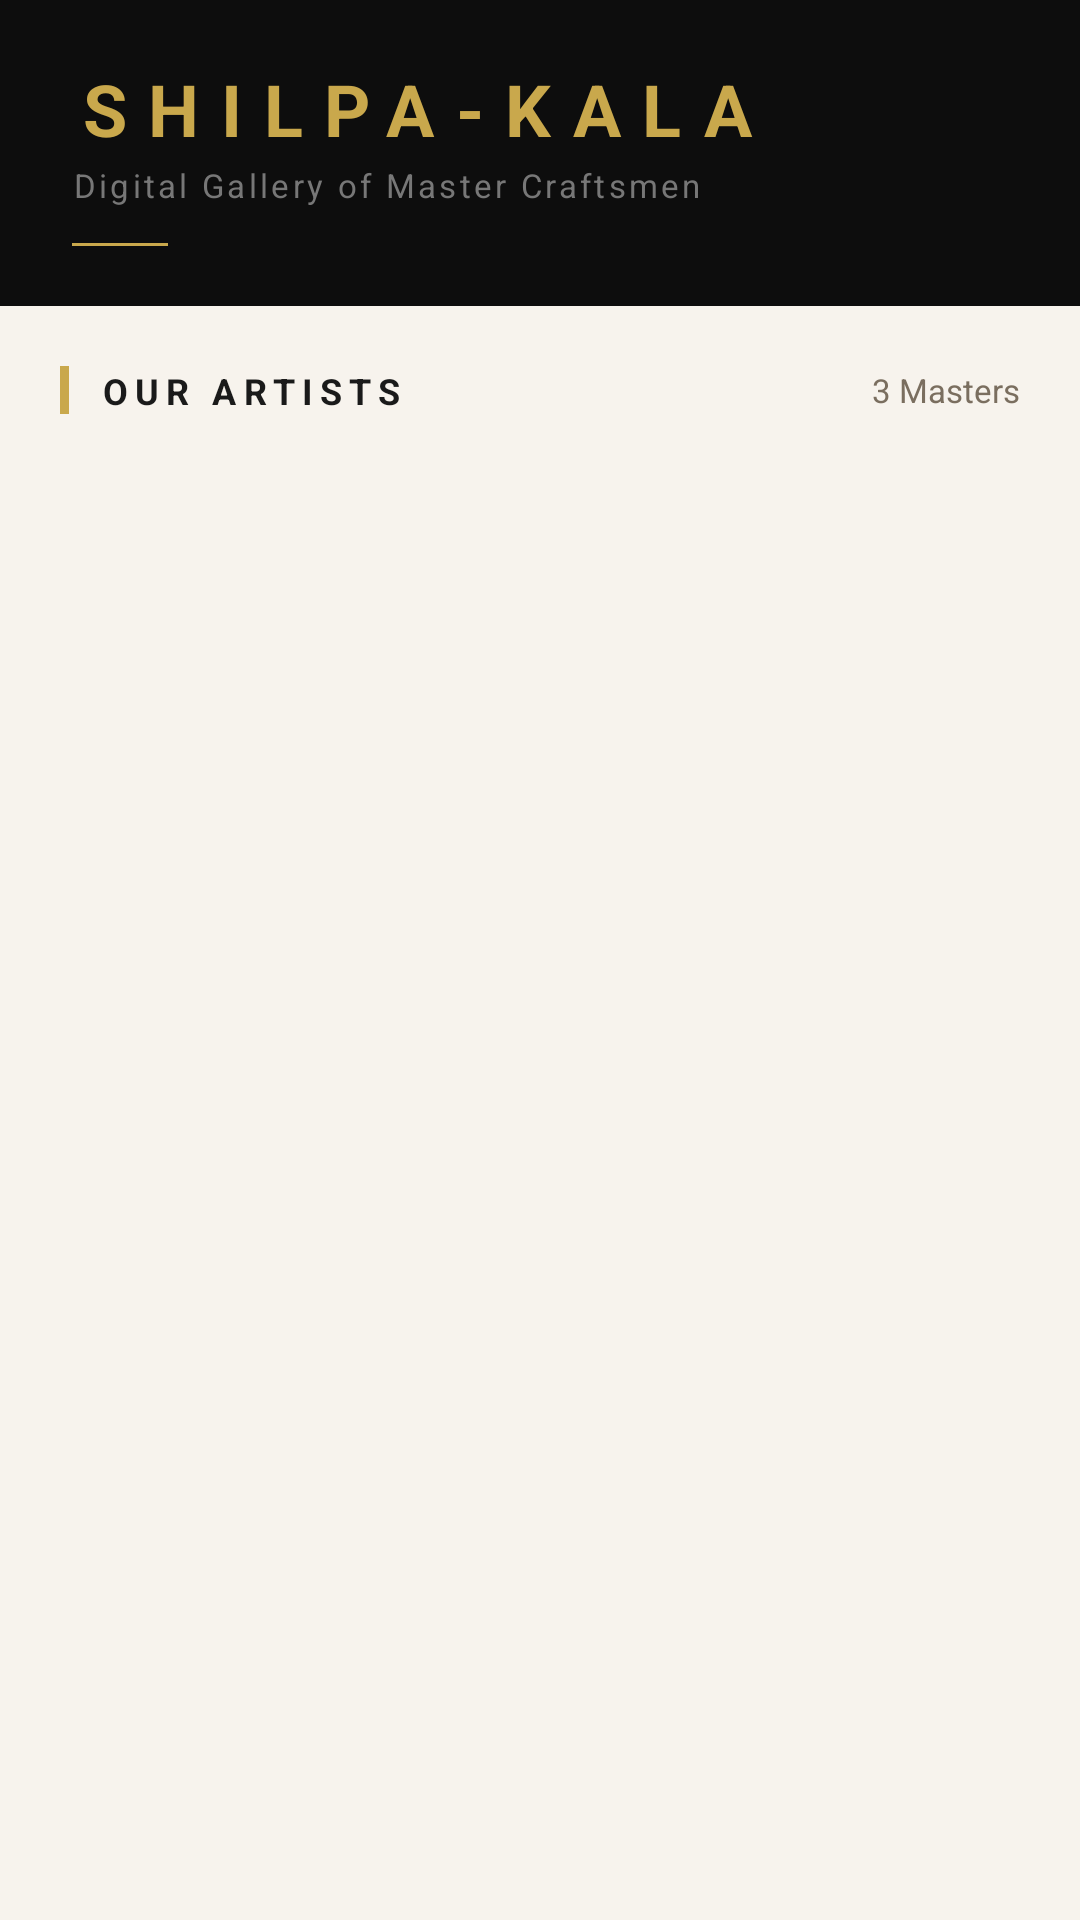

The Android layout XML behind this screen, and the referenced resources:
<!-- AndroidManifest.xml: application theme Theme.ShilpaKalaShowcase -->
<!-- res/layout/activity_main.xml -->
<?xml version="1.0" encoding="utf-8"?>
<LinearLayout xmlns:android="http://schemas.android.com/apk/res/android"
    android:layout_width="match_parent"
    android:layout_height="match_parent"
    android:background="@color/background"
    android:orientation="vertical">

    
    <LinearLayout
        android:layout_width="match_parent"
        android:layout_height="wrap_content"
        android:background="@color/primary"
        android:orientation="vertical"
        android:paddingStart="24dp"
        android:paddingEnd="24dp"
        android:paddingTop="20dp"
        android:paddingBottom="20dp">

        <TextView
            android:layout_width="wrap_content"
            android:layout_height="wrap_content"
            android:text="SHILPA-KALA"
            android:textColor="@color/accent"
            android:textSize="24sp"
            android:textStyle="bold"
            android:letterSpacing="0.3"/>

        <TextView
            android:layout_width="wrap_content"
            android:layout_height="wrap_content"
            android:layout_marginTop="2dp"
            android:text="Digital Gallery of Master Craftsmen"
            android:textColor="#777777"
            android:textSize="11sp"
            android:letterSpacing="0.1"/>

        <View
            android:layout_width="32dp"
            android:layout_height="1dp"
            android:layout_marginTop="12dp"
            android:background="@color/accent"/>

    </LinearLayout>

    
    <LinearLayout
        android:layout_width="match_parent"
        android:layout_height="wrap_content"
        android:orientation="horizontal"
        android:paddingStart="20dp"
        android:paddingEnd="20dp"
        android:paddingTop="20dp"
        android:paddingBottom="12dp"
        android:gravity="center_vertical">

        <View
            android:layout_width="3dp"
            android:layout_height="16dp"
            android:background="@color/accent"
            android:layout_marginEnd="10dp"/>

        <TextView
            android:layout_width="0dp"
            android:layout_height="wrap_content"
            android:layout_weight="1"
            android:text="OUR ARTISTS"
            android:textColor="@color/text_primary"
            android:textSize="12sp"
            android:textStyle="bold"
            android:letterSpacing="0.2"/>

        <TextView
            android:layout_width="wrap_content"
            android:layout_height="wrap_content"
            android:text="3 Masters"
            android:textColor="@color/text_secondary"
            android:textSize="11sp"/>

    </LinearLayout>

    
    <androidx.recyclerview.widget.RecyclerView
        android:id="@+id/rvArtists"
        android:layout_width="match_parent"
        android:layout_height="match_parent"
        android:paddingStart="12dp"
        android:paddingEnd="12dp"
        android:paddingBottom="16dp"
        android:clipToPadding="false"/>

</LinearLayout>
<!-- resources referenced by this layout -->
<resources>
  <color name="accent">#C9A84C</color>
  <color name="background">#F7F3ED</color>
  <color name="primary">#0D0D0D</color>
  <color name="text_primary">#1A1A1A</color>
  <color name="text_secondary">#7A6E5F</color>
  <style name="Theme.ShilpaKalaShowcase" parent="Theme.MaterialComponents.Light.NoActionBar">
          <item name="colorPrimary">@color/primary</item>
          <item name="colorAccent">@color/accent</item>
          <item name="android:windowBackground">@color/background</item>
          <item name="android:statusBarColor">@color/primary</item>
          <item name="android:navigationBarColor">@color/primary</item>
          <item name="android:fontFamily">sans-serif</item>
      </style>
</resources>
